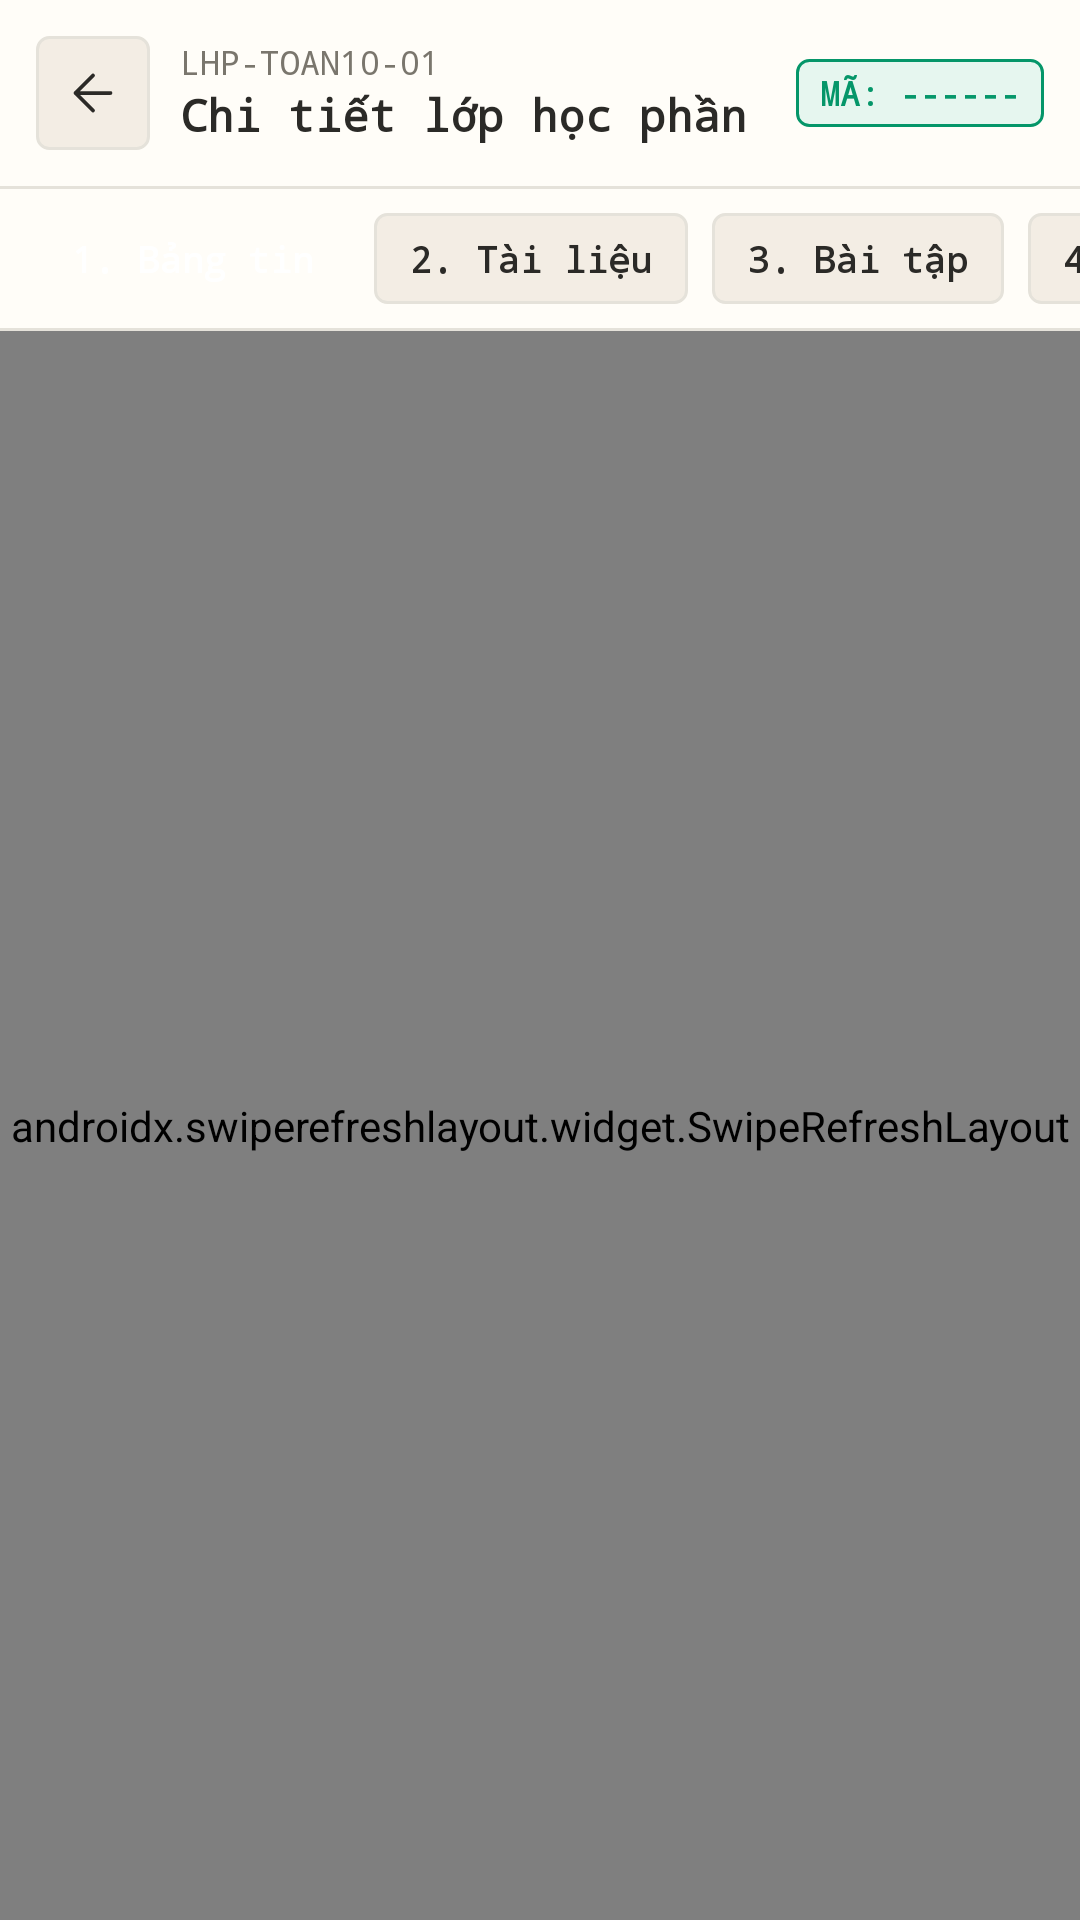

The Android layout XML behind this screen, and the referenced resources:
<!-- AndroidManifest.xml: application theme Theme.SmartClassAI -->
<!-- res/layout/activity_chi_tiet_lop_hoc.xml -->
<?xml version="1.0" encoding="utf-8"?>
<LinearLayout xmlns:android="http://schemas.android.com/apk/res/android"
    android:layout_width="match_parent"
    android:layout_height="match_parent"
    android:background="@color/bg"
    android:orientation="vertical">

    
    <LinearLayout
        android:layout_width="match_parent"
        android:layout_height="wrap_content"
        android:background="@color/surface"
        android:gravity="center_vertical"
        android:orientation="horizontal"
        android:padding="12dp">

        <ImageButton
            android:id="@+id/btnQuayLaiLop"
            android:layout_width="38dp"
            android:layout_height="38dp"
            android:background="@drawable/bg_nut_phu"
            android:contentDescription="Quay lại"
            android:padding="8dp"
            android:src="@drawable/ic_quay_lai" />

        <LinearLayout
            android:layout_width="0dp"
            android:layout_height="wrap_content"
            android:layout_marginStart="10dp"
            android:layout_weight="1"
            android:orientation="vertical">

            <TextView
                android:id="@+id/tvMaLopChiTiet"
                android:layout_width="wrap_content"
                android:layout_height="wrap_content"
                android:fontFamily="monospace"
                android:text="LHP-TOAN10-01"
                android:textColor="@color/muted"
                android:textSize="11sp" />

            <TextView
                android:id="@+id/tvTenLopChiTiet"
                android:layout_width="wrap_content"
                android:layout_height="wrap_content"
                android:ellipsize="end"
                android:fontFamily="monospace"
                android:maxLines="1"
                android:text="Chi tiết lớp học phần"
                android:textColor="@color/text"
                android:textSize="15sp"
                android:textStyle="bold" />
        </LinearLayout>

        <TextView
            android:id="@+id/tvMaThamGiaChiTiet"
            android:layout_width="wrap_content"
            android:layout_height="wrap_content"
            android:background="@drawable/bg_nhan_accent"
            android:fontFamily="monospace"
            android:paddingHorizontal="8dp"
            android:paddingVertical="4dp"
            android:text="MÃ: ------"
            android:textColor="@color/accent"
            android:textSize="11sp"
            android:textStyle="bold" />
    </LinearLayout>

    <View
        android:layout_width="match_parent"
        android:layout_height="1dp"
        android:background="@color/border" />

    
    <HorizontalScrollView
        android:layout_width="match_parent"
        android:layout_height="wrap_content"
        android:background="@color/surface"
        android:scrollbars="none">

        <LinearLayout
            android:layout_width="wrap_content"
            android:layout_height="wrap_content"
            android:orientation="horizontal"
            android:paddingHorizontal="12dp"
            android:paddingVertical="8dp">

            <TextView
                android:id="@+id/tabBangTin"
                android:layout_width="wrap_content"
                android:layout_height="wrap_content"
                android:layout_marginEnd="8dp"
                android:background="@drawable/bg_nut_chinh"
                android:fontFamily="monospace"
                android:paddingHorizontal="12dp"
                android:paddingVertical="7dp"
                android:text="1. Bảng tin"
                android:textColor="@color/white"
                android:textSize="12sp"
                android:textStyle="bold" />

            <TextView
                android:id="@+id/tabTaiLieu"
                android:layout_width="wrap_content"
                android:layout_height="wrap_content"
                android:layout_marginEnd="8dp"
                android:background="@drawable/bg_nut_phu"
                android:fontFamily="monospace"
                android:paddingHorizontal="12dp"
                android:paddingVertical="7dp"
                android:text="2. Tài liệu"
                android:textColor="@color/text"
                android:textSize="12sp"
                android:textStyle="bold" />

            <TextView
                android:id="@+id/tabBaiTap"
                android:layout_width="wrap_content"
                android:layout_height="wrap_content"
                android:layout_marginEnd="8dp"
                android:background="@drawable/bg_nut_phu"
                android:fontFamily="monospace"
                android:paddingHorizontal="12dp"
                android:paddingVertical="7dp"
                android:text="3. Bài tập"
                android:textColor="@color/text"
                android:textSize="12sp"
                android:textStyle="bold" />

            <TextView
                android:id="@+id/tabKiemTra"
                android:layout_width="wrap_content"
                android:layout_height="wrap_content"
                android:layout_marginEnd="8dp"
                android:background="@drawable/bg_nut_phu"
                android:fontFamily="monospace"
                android:paddingHorizontal="12dp"
                android:paddingVertical="7dp"
                android:text="4. Kiểm tra"
                android:textColor="@color/text"
                android:textSize="12sp"
                android:textStyle="bold" />

            <TextView
                android:id="@+id/tabSoDiem"
                android:layout_width="wrap_content"
                android:layout_height="wrap_content"
                android:background="@drawable/bg_nut_phu"
                android:fontFamily="monospace"
                android:paddingHorizontal="12dp"
                android:paddingVertical="7dp"
                android:text="5. Sổ điểm"
                android:textColor="@color/text"
                android:textSize="12sp"
                android:textStyle="bold" />
        </LinearLayout>
    </HorizontalScrollView>

    <View
        android:layout_width="match_parent"
        android:layout_height="1dp"
        android:background="@color/border" />

    
    <androidx.swiperefreshlayout.widget.SwipeRefreshLayout
        android:id="@+id/swipeChiTietLop"
        android:layout_width="match_parent"
        android:layout_height="0dp"
        android:layout_weight="1">

        <ScrollView
            android:layout_width="match_parent"
            android:layout_height="match_parent"
            android:fillViewport="true">

            <LinearLayout
                android:id="@+id/khungNoiDungTabLop"
                android:layout_width="match_parent"
                android:layout_height="wrap_content"
                android:orientation="vertical"
                android:padding="16dp" />
        </ScrollView>
    </androidx.swiperefreshlayout.widget.SwipeRefreshLayout>
</LinearLayout>
<!-- resources referenced by this layout -->
<resources>
  <color name="accent">#059669</color>
  <color name="bg">#FAF8F4</color>
  <color name="border">#E5E2DA</color>
  <color name="muted">#7A766D</color>
  <color name="surface">#FFFDF8</color>
  <color name="text">#2B2A27</color>
  <color name="white">#FFFFFFFF</color>
  <!-- drawable bg_nhan_accent (drawable) -->
  <?xml version="1.0" encoding="utf-8"?>
  <shape xmlns:android="http://schemas.android.com/apk/res/android"
      android:shape="rectangle">
      <solid android:color="@color/accent_soft" />
      <stroke android:width="1dp" android:color="@color/accent" />
      <corners android:radius="4dp" />
  </shape>
  <!-- drawable bg_nut_phu (drawable) -->
  <?xml version="1.0" encoding="utf-8"?>
  <shape xmlns:android="http://schemas.android.com/apk/res/android"
      android:shape="rectangle">
      <solid android:color="@color/active_bg" />
      <stroke android:width="1dp" android:color="@color/border" />
      <corners android:radius="4dp" />
  </shape>
  <!-- drawable ic_quay_lai (drawable) -->
  <vector xmlns:android="http://schemas.android.com/apk/res/android"
      android:width="20dp"
      android:height="20dp"
      android:viewportWidth="24"
      android:viewportHeight="24">
      <path
          android:fillColor="#00000000"
          android:pathData="M19,12H5M12,19l-7,-7 7,-7"
          android:strokeWidth="1.5"
          android:strokeColor="@color/text"
          android:strokeLineCap="round"
          android:strokeLineJoin="round" />
  </vector>
  <style name="Theme.SmartClassAI" parent="Base.Theme.SmartClassAI" />
  <color name="accent_soft">#E6F6EF</color>
  <color name="active_bg">#F3EDE4</color>
  <style name="Base.Theme.SmartClassAI" parent="Theme.MaterialComponents.DayNight.NoActionBar">
          <item name="colorPrimary">@color/accent</item>
          <item name="colorPrimaryVariant">@color/accent</item>
          <item name="colorOnPrimary">@color/white</item>
          <item name="colorSecondary">@color/accent</item>
          <item name="colorSecondaryVariant">@color/accent</item>
          <item name="colorOnSecondary">@color/white</item>
          <item name="android:windowBackground">@color/bg</item>
          <item name="android:colorBackground">@color/bg</item>
          <item name="colorSurface">@color/surface</item>
          <item name="colorOnSurface">@color/text</item>
          <item name="colorError">@color/danger</item>
          <item name="android:textColorPrimary">@color/text</item>
          <item name="android:textColorSecondary">@color/muted</item>
          <item name="android:statusBarColor">@color/surface</item>
          <item name="android:windowLightStatusBar" tools:targetApi="m">true</item>
      </style>
  <color name="danger">#DC2626</color>
</resources>
